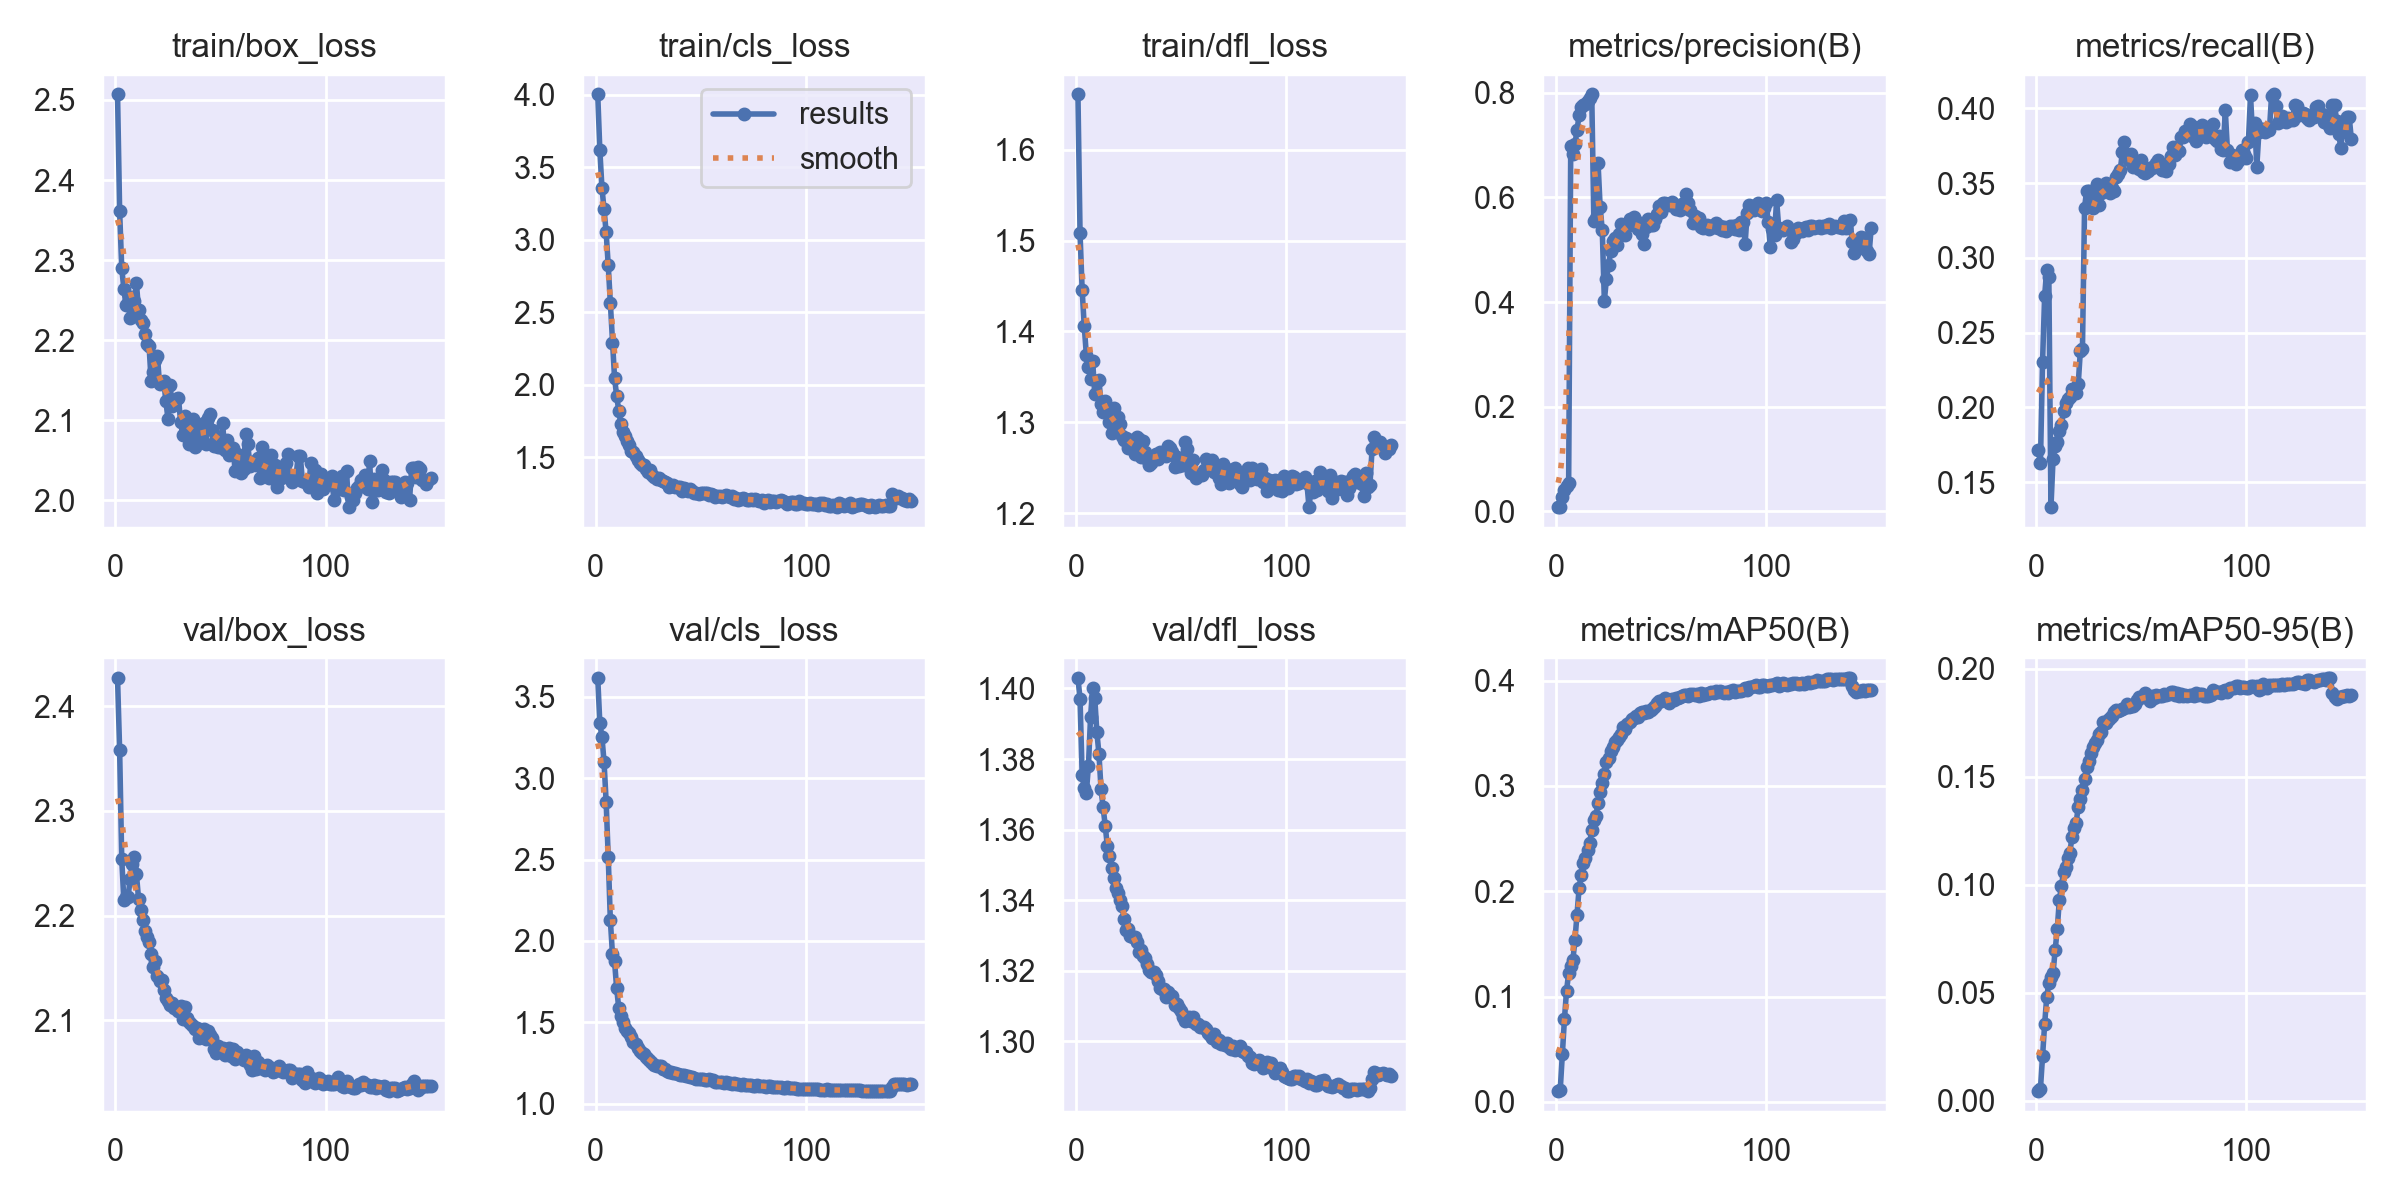

The file beside this chart, header and first rows:
epoch, time, train/box_loss, train/cls_loss, train/dfl_loss, metrics/precision(B), metrics/recall(B), metrics/mAP50(B), metrics/mAP50-95(B), val/box_loss, val/cls_loss, val/dfl_loss, lr/pg0, lr/pg1, lr/pg2
1, 8.469, 2.507, 4.003, 1.661, 0.00749, 0.1717, 0.01044, 0.00456, 2.427, 3.616, 1.403, 0.06903, 3.1e-05, 3.1e-05
2, 15.67, 2.361, 3.619, 1.508, 0.00772, 0.1629, 0.01162, 0.00552, 2.358, 3.337, 1.397, 0.03706, 6.25842e-05, 6.25842e-05
3, 23.13, 2.29, 3.361, 1.446, 0.02736, 0.2301, 0.04591, 0.02077, 2.254, 3.255, 1.376, 0.005094, 9.3746e-05, 9.3746e-05
4, 30.52, 2.264, 3.211, 1.406, 0.04167, 0.2746, 0.07867, 0.03551, 2.215, 3.101, 1.372, 9.802e-05, 9.802e-05, 9.802e-05
5, 38.2, 2.244, 3.053, 1.374, 0.04938, 0.2922, 0.1056, 0.04814, 2.218, 2.856, 1.37, 9.736e-05, 9.736e-05, 9.736e-05
6, 45.51, 2.247, 2.825, 1.361, 0.05373, 0.2868, 0.1222, 0.05451, 2.218, 2.514, 1.378, 9.67e-05, 9.67e-05, 9.67e-05
7, 52.59, 2.228, 2.562, 1.348, 0.6986, 0.133, 0.1291, 0.05715, 2.235, 2.129, 1.392, 9.604e-05, 9.604e-05, 9.604e-05
8, 59.52, 2.254, 2.29, 1.367, 0.6837, 0.1654, 0.1345, 0.059, 2.25, 1.919, 1.4, 9.538e-05, 9.538e-05, 9.538e-05
9, 66.85, 2.249, 2.05, 1.331, 0.7016, 0.174, 0.1537, 0.06972, 2.256, 1.875, 1.397, 9.472e-05, 9.472e-05, 9.472e-05
10, 73.97, 2.271, 1.924, 1.346, 0.7295, 0.1767, 0.1779, 0.07947, 2.239, 1.709, 1.388, 9.406e-05, 9.406e-05, 9.406e-05
11, 80.98, 2.238, 1.824, 1.347, 0.7572, 0.1839, 0.2034, 0.09297, 2.216, 1.588, 1.381, 9.34e-05, 9.34e-05, 9.34e-05
12, 88, 2.225, 1.73, 1.32, 0.7731, 0.1883, 0.2155, 0.09949, 2.205, 1.539, 1.371, 9.274e-05, 9.274e-05, 9.274e-05
13, 94.97, 2.221, 1.673, 1.312, 0.7757, 0.1975, 0.227, 0.1059, 2.196, 1.502, 1.366, 9.208e-05, 9.208e-05, 9.208e-05
14, 101.9, 2.208, 1.645, 1.323, 0.7792, 0.2028, 0.232, 0.1082, 2.185, 1.467, 1.361, 9.142e-05, 9.142e-05, 9.142e-05
15, 108.8, 2.196, 1.611, 1.313, 0.784, 0.2053, 0.2395, 0.1122, 2.18, 1.448, 1.355, 9.076e-05, 9.076e-05, 9.076e-05
16, 115.7, 2.193, 1.583, 1.301, 0.7908, 0.2072, 0.2455, 0.1147, 2.175, 1.432, 1.352, 9.01e-05, 9.01e-05, 9.01e-05
17, 122.7, 2.149, 1.544, 1.288, 0.7968, 0.2119, 0.2586, 0.1222, 2.163, 1.411, 1.349, 8.944e-05, 8.944e-05, 8.944e-05
18, 129.8, 2.161, 1.539, 1.315, 0.5553, 0.2116, 0.2675, 0.1264, 2.151, 1.377, 1.346, 8.878e-05, 8.878e-05, 8.878e-05
19, 136.7, 2.176, 1.511, 1.296, 0.5605, 0.2097, 0.2718, 0.1288, 2.157, 1.368, 1.343, 8.812e-05, 8.812e-05, 8.812e-05
20, 143.7, 2.18, 1.479, 1.306, 0.6658, 0.2157, 0.2841, 0.136, 2.142, 1.343, 1.342, 8.746e-05, 8.746e-05, 8.746e-05
21, 150.6, 2.145, 1.46, 1.298, 0.5811, 0.2378, 0.2946, 0.1399, 2.138, 1.32, 1.34, 8.68e-05, 8.68e-05, 8.68e-05
22, 157.6, 2.147, 1.445, 1.285, 0.5377, 0.2387, 0.3026, 0.144, 2.139, 1.31, 1.338, 8.614e-05, 8.614e-05, 8.614e-05
23, 164.4, 2.149, 1.45, 1.281, 0.4026, 0.3337, 0.3112, 0.1491, 2.129, 1.304, 1.335, 8.548e-05, 8.548e-05, 8.548e-05
24, 171.3, 2.124, 1.423, 1.283, 0.445, 0.345, 0.3223, 0.1546, 2.121, 1.289, 1.332, 8.482e-05, 8.482e-05, 8.482e-05
25, 178.2, 2.102, 1.399, 1.272, 0.4712, 0.3448, 0.3264, 0.1572, 2.118, 1.273, 1.332, 8.416e-05, 8.416e-05, 8.416e-05
26, 185.1, 2.144, 1.413, 1.28, 0.4973, 0.3402, 0.333, 0.161, 2.115, 1.26, 1.33, 8.35e-05, 8.35e-05, 8.35e-05
27, 192.1, 2.118, 1.377, 1.27, 0.5165, 0.3332, 0.3371, 0.1639, 2.116, 1.252, 1.329, 8.284e-05, 8.284e-05, 8.284e-05
28, 199.1, 2.125, 1.366, 1.265, 0.5223, 0.3373, 0.3416, 0.1656, 2.111, 1.237, 1.329, 8.218e-05, 8.218e-05, 8.218e-05
29, 206, 2.126, 1.351, 1.284, 0.5089, 0.3494, 0.3434, 0.1672, 2.111, 1.233, 1.328, 8.152e-05, 8.152e-05, 8.152e-05
30, 212.9, 2.128, 1.356, 1.281, 0.5304, 0.3357, 0.3466, 0.1699, 2.109, 1.229, 1.325, 8.086e-05, 8.086e-05, 8.086e-05
31, 219.9, 2.098, 1.342, 1.261, 0.5491, 0.3434, 0.3493, 0.1709, 2.114, 1.231, 1.326, 8.02e-05, 8.02e-05, 8.02e-05
32, 226.8, 2.082, 1.337, 1.279, 0.5407, 0.3454, 0.3557, 0.1751, 2.101, 1.214, 1.324, 7.954e-05, 7.954e-05, 7.954e-05
33, 233.8, 2.105, 1.331, 1.267, 0.5289, 0.3503, 0.3545, 0.1747, 2.113, 1.214, 1.324, 7.888e-05, 7.888e-05, 7.888e-05
34, 240.8, 2.099, 1.323, 1.26, 0.5463, 0.3483, 0.3585, 0.1761, 2.103, 1.203, 1.322, 7.822e-05, 7.822e-05, 7.822e-05
35, 247.7, 2.071, 1.296, 1.253, 0.5592, 0.3431, 0.3604, 0.177, 2.098, 1.194, 1.32, 7.756e-05, 7.756e-05, 7.756e-05
36, 254.8, 2.091, 1.302, 1.255, 0.5552, 0.3468, 0.3634, 0.1779, 2.096, 1.192, 1.32, 7.69e-05, 7.69e-05, 7.69e-05
37, 261.7, 2.102, 1.308, 1.26, 0.5625, 0.3449, 0.3648, 0.1799, 2.095, 1.188, 1.32, 7.624e-05, 7.624e-05, 7.624e-05
38, 268.6, 2.067, 1.296, 1.265, 0.5539, 0.3538, 0.3668, 0.1809, 2.092, 1.185, 1.319, 7.558e-05, 7.558e-05, 7.558e-05
39, 275.7, 2.089, 1.297, 1.259, 0.5401, 0.3563, 0.3656, 0.1806, 2.093, 1.183, 1.317, 7.492e-05, 7.492e-05, 7.492e-05
40, 283, 2.072, 1.293, 1.267, 0.5509, 0.3585, 0.3695, 0.1809, 2.083, 1.176, 1.315, 7.426e-05, 7.426e-05, 7.426e-05
41, 290.1, 2.073, 1.267, 1.265, 0.5296, 0.3708, 0.3701, 0.1815, 2.086, 1.173, 1.315, 7.36e-05, 7.36e-05, 7.36e-05
42, 297.2, 2.096, 1.287, 1.265, 0.5105, 0.3778, 0.3688, 0.182, 2.091, 1.173, 1.315, 7.294e-05, 7.294e-05, 7.294e-05
43, 304.2, 2.07, 1.285, 1.263, 0.5432, 0.3693, 0.3715, 0.1835, 2.083, 1.168, 1.313, 7.228e-05, 7.228e-05, 7.228e-05
44, 311.3, 2.103, 1.27, 1.273, 0.5592, 0.3657, 0.3706, 0.1825, 2.09, 1.171, 1.314, 7.162e-05, 7.162e-05, 7.162e-05
45, 318.4, 2.107, 1.28, 1.272, 0.5473, 0.3697, 0.3726, 0.1829, 2.086, 1.166, 1.313, 7.096e-05, 7.096e-05, 7.096e-05
46, 325.2, 2.088, 1.27, 1.267, 0.5474, 0.3609, 0.3737, 0.1828, 2.083, 1.163, 1.313, 7.03e-05, 7.03e-05, 7.03e-05
47, 332.1, 2.068, 1.251, 1.251, 0.5588, 0.3634, 0.3757, 0.1838, 2.073, 1.156, 1.31, 6.964e-05, 6.964e-05, 6.964e-05
48, 339, 2.078, 1.251, 1.262, 0.5689, 0.3614, 0.3784, 0.1856, 2.069, 1.149, 1.311, 6.898e-05, 6.898e-05, 6.898e-05
49, 346, 2.067, 1.248, 1.252, 0.5844, 0.3591, 0.3803, 0.187, 2.075, 1.152, 1.309, 6.832e-05, 6.832e-05, 6.832e-05
50, 353.1, 2.067, 1.254, 1.259, 0.5719, 0.3651, 0.381, 0.1871, 2.071, 1.149, 1.308, 6.766e-05, 6.766e-05, 6.766e-05
51, 360, 2.097, 1.254, 1.253, 0.5903, 0.3572, 0.3817, 0.1869, 2.074, 1.151, 1.307, 6.7e-05, 6.7e-05, 6.7e-05
52, 367, 2.062, 1.256, 1.278, 0.5892, 0.3566, 0.3832, 0.1887, 2.067, 1.147, 1.306, 6.634e-05, 6.634e-05, 6.634e-05
53, 374, 2.075, 1.255, 1.27, 0.5869, 0.3583, 0.3804, 0.1869, 2.071, 1.147, 1.306, 6.568e-05, 6.568e-05, 6.568e-05
54, 380.9, 2.057, 1.244, 1.256, 0.586, 0.36, 0.3787, 0.1849, 2.073, 1.149, 1.307, 6.502e-05, 6.502e-05, 6.502e-05
55, 387.9, 2.064, 1.246, 1.244, 0.5908, 0.3603, 0.3828, 0.1873, 2.066, 1.144, 1.306, 6.436e-05, 6.436e-05, 6.436e-05
56, 394.9, 2.065, 1.238, 1.258, 0.5862, 0.3613, 0.3819, 0.1863, 2.073, 1.142, 1.307, 6.37e-05, 6.37e-05, 6.37e-05
57, 401.9, 2.036, 1.229, 1.239, 0.5771, 0.3633, 0.3832, 0.1878, 2.063, 1.135, 1.305, 6.304e-05, 6.304e-05, 6.304e-05
58, 409.1, 2.058, 1.235, 1.242, 0.5795, 0.3654, 0.3835, 0.1872, 2.07, 1.136, 1.305, 6.238e-05, 6.238e-05, 6.238e-05
59, 416.1, 2.052, 1.237, 1.243, 0.5758, 0.3625, 0.3846, 0.1874, 2.065, 1.134, 1.304, 6.172e-05, 6.172e-05, 6.172e-05
60, 423.1, 2.034, 1.226, 1.242, 0.5871, 0.3589, 0.3852, 0.1873, 2.064, 1.133, 1.304, 6.106e-05, 6.106e-05, 6.106e-05
... 90 more rows
